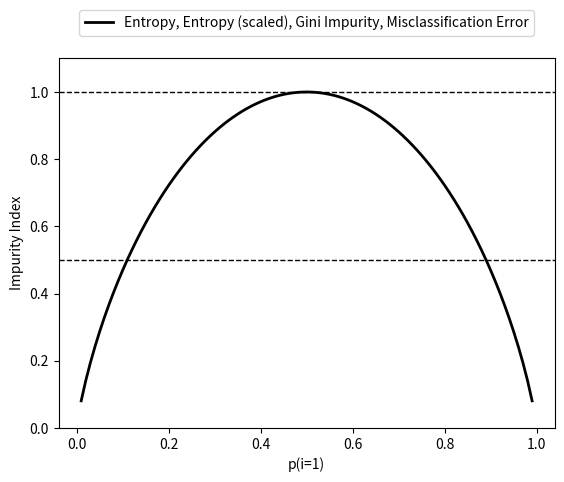

This figure's Python source:
import matplotlib.pyplot as plt
import numpy as np

def gini(p):
    return p * (1 - p) + (1 - p) * (1 - ( 1- p))

def entropy(p):
    return - p * np.log2(p) - (1 - p) * np.log2(1 - p)

def error(p):
    return 1 - np.max([p, 1 - p])

x = np.arange(0.0, 1.0, 0.01)
ent = [entropy(p) if p != 0 else None for p in x]
sc_ent = [e * 0.5 if e else None for e in ent]
err = [error(i) for i in x]
fig = plt.figure()
ax = plt.subplot(111)

impurities = [ent, sc_ent, gini(x), err]
labels = ['Entropy, Entropy (scaled), Gini Impurity, Misclassification Error']
lines = ['-','-','--','-.']
colors = ['black', 'lightgray', 'red', 'green']

#zip not working correctly but can see individual graphs if needed
params = zip(impurities, labels, lines, colors)

for i, lab, ls, c in params:
    line = ax.plot(x, i, label=lab, linestyle=ls, lw=2, color=c)

ax.legend(loc='upper center', bbox_to_anchor=(0.5, 1.15), ncol=5, fancybox=True, shadow=False)
ax.axhline(y=0.5, linewidth=1, color='k', linestyle='--')
ax.axhline(y=1.0, linewidth=1, color='k', linestyle='--')

plt.ylim([0, 1.1])
plt.xlabel('p(i=1)')
plt.ylabel('Impurity Index')
plt.show()
